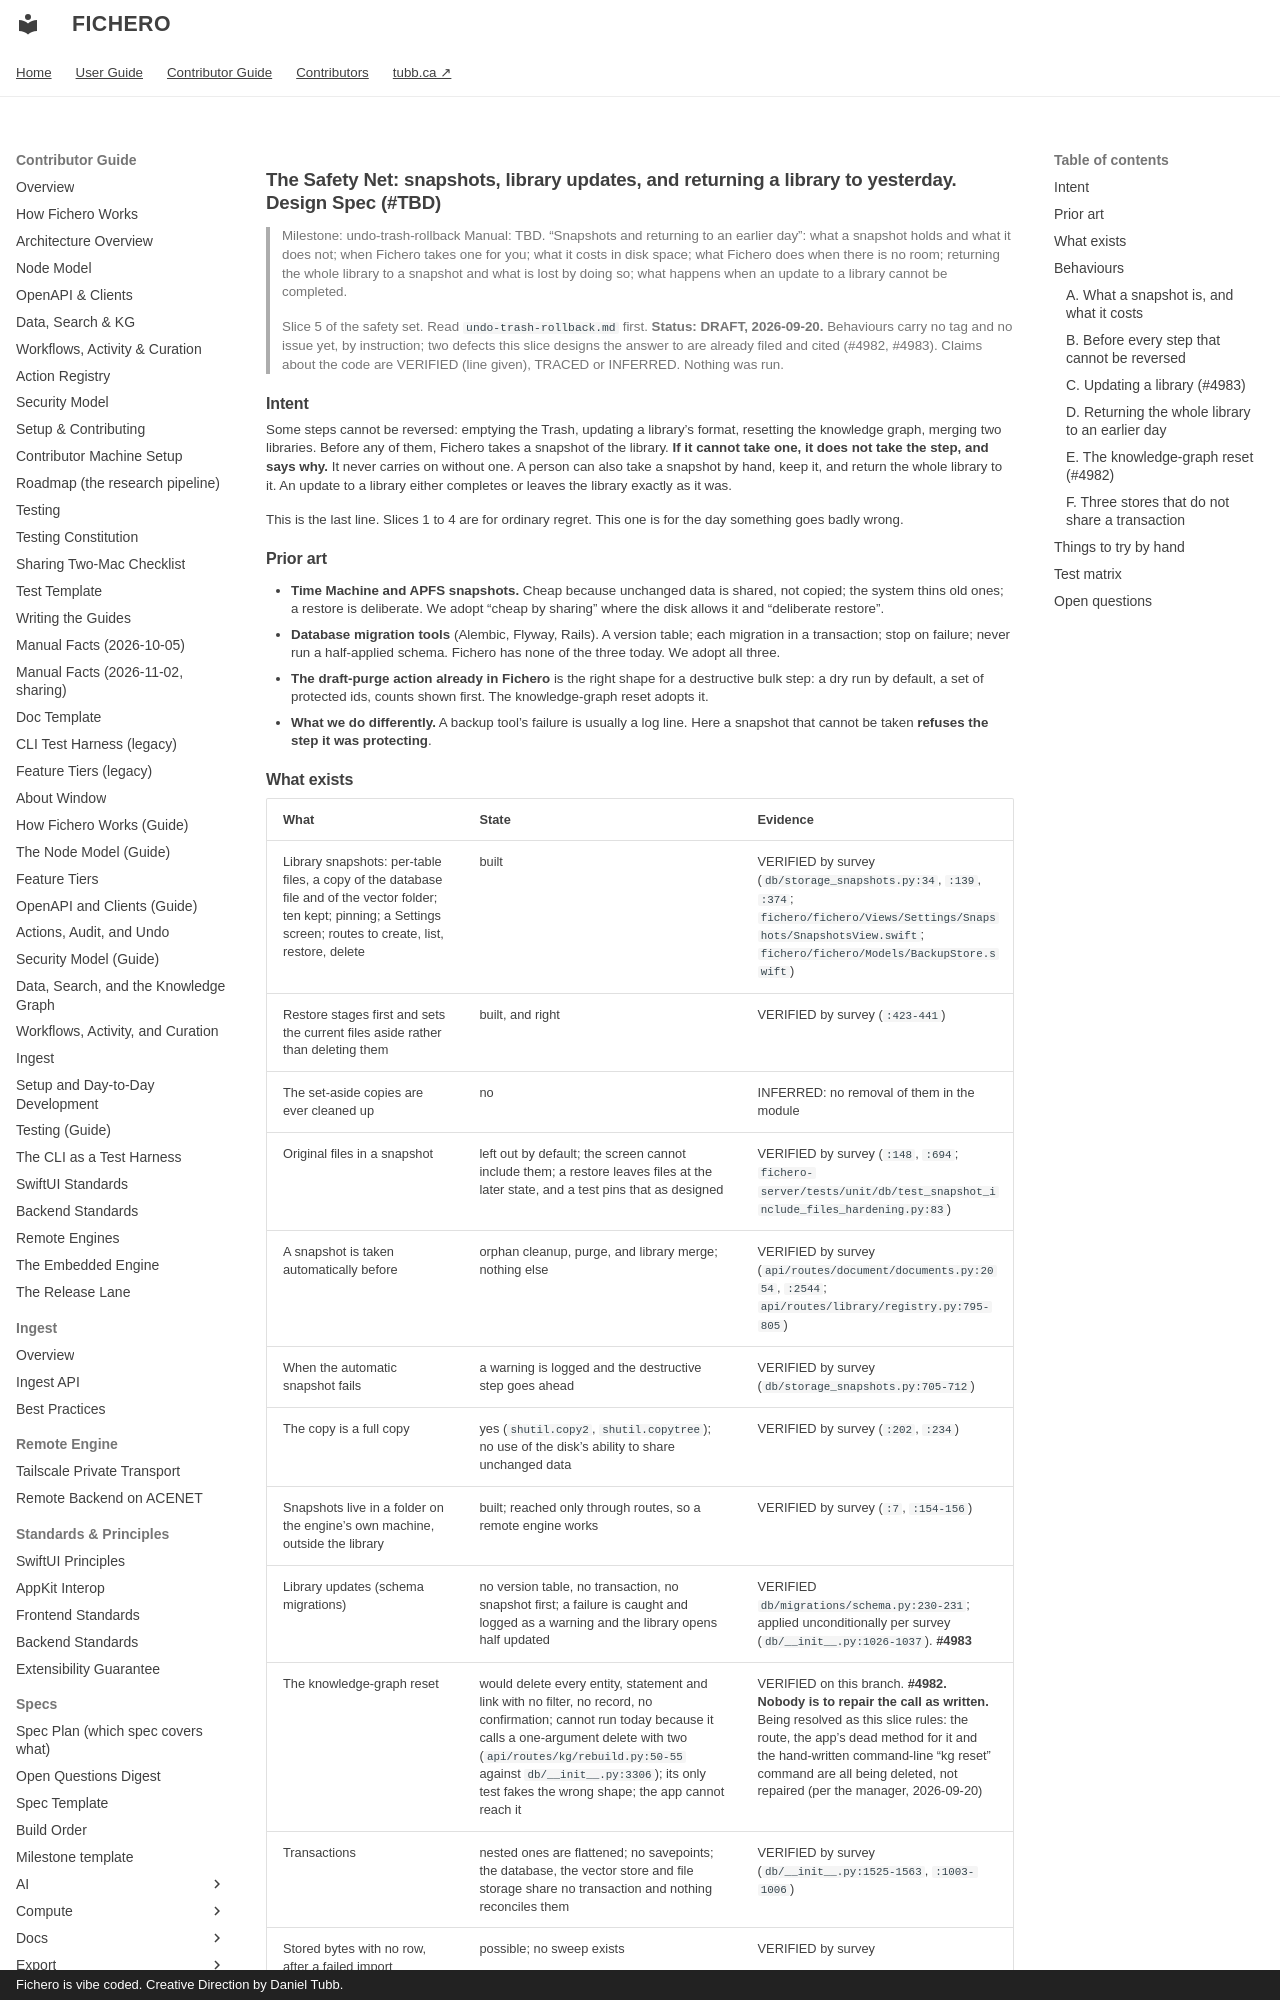

repository: dtubb/fichero · page: contributor_manual/specs/safety/safety-net/index.html · generator: mkdocs · copyright: Fichero is vibe coded. Creative Direction by Daniel Tubb.

# The Safety Net: snapshots, library updates, and returning a library to yesterday. Design Spec (#TBD)

> Milestone: undo-trash-rollback
> Manual: TBD. "Snapshots and returning to an earlier day": what a snapshot holds and what it
> does not; when Fichero takes one for you; what it costs in disk space; what Fichero does
> when there is no room; returning the whole library to a snapshot and what is lost by doing
> so; what happens when an update to a library cannot be completed.
>
> Slice 5 of the safety set. Read `undo-trash-rollback.md` first. **Status: DRAFT,
> 2026-09-20.** Behaviours carry no tag and no issue yet, by instruction; two defects this
> slice designs the answer to are already filed and cited (#4982, #4983). Claims about the code
> are VERIFIED (line given), TRACED or INFERRED. Nothing was run.

## Intent

Some steps cannot be reversed: emptying the Trash, updating a library's format, resetting the
knowledge graph, merging two libraries. Before any of them, Fichero takes a snapshot of the
library. **If it cannot take one, it does not take the step, and says why.** It never carries on
without one. A person can also take a snapshot by hand, keep it, and return the whole library to
it. An update to a library either completes or leaves the library exactly as it was.

This is the last line. Slices 1 to 4 are for ordinary regret. This one is for the day
something goes badly wrong.

## Prior art

- **Time Machine and APFS snapshots.** Cheap because unchanged data is shared, not copied; the
  system thins old ones; a restore is deliberate. We adopt "cheap by sharing" where the disk
  allows it and "deliberate restore".
- **Database migration tools** (Alembic, Flyway, Rails). A version table; each migration in a
  transaction; stop on failure; never run a half-applied schema. Fichero has none of the three
  today. We adopt all three.
- **The draft-purge action already in Fichero** is the right shape for a destructive bulk step:
  a dry run by default, a set of protected ids, counts shown first. The knowledge-graph reset
  adopts it.
- **What we do differently.** A backup tool's failure is usually a log line. Here a snapshot
  that cannot be taken **refuses the step it was protecting**.

## What exists

| What | State | Evidence |
| --- | --- | --- |
| Library snapshots: per-table files, a copy of the database file and of the vector folder; ten kept; pinning; a Settings screen; routes to create, list, restore, delete | built | VERIFIED by survey (`db/storage_snapshots.py:34`, `:139`, `:374`; `fichero/fichero/Views/Settings/Snapshots/SnapshotsView.swift`; `fichero/fichero/Models/BackupStore.swift`) |
| Restore stages first and sets the current files aside rather than deleting them | built, and right | VERIFIED by survey (`:423-441`) |
| The set-aside copies are ever cleaned up | no | INFERRED: no removal of them in the module |
| Original files in a snapshot | left out by default; the screen cannot include them; a restore leaves files at the later state, and a test pins that as designed | VERIFIED by survey (`:148`, `:694`; `fichero-server/tests/unit/db/test_snapshot_include_files_hardening.py:83`) |
| A snapshot is taken automatically before | orphan cleanup, purge, and library merge; nothing else | VERIFIED by survey (`api/routes/document/documents.py:2054`, `:2544`; `api/routes/library/registry.py:795-805`) |
| When the automatic snapshot fails | a warning is logged and the destructive step goes ahead | VERIFIED by survey (`db/storage_snapshots.py:705-712`) |
| The copy is a full copy | yes (`shutil.copy2`, `shutil.copytree`); no use of the disk's ability to share unchanged data | VERIFIED by survey (`:202`, `:234`) |
| Snapshots live in a folder on the engine's own machine, outside the library | built; reached only through routes, so a remote engine works | VERIFIED by survey (`:7`, `:154-156`) |
| Library updates (schema migrations) | no version table, no transaction, no snapshot first; a failure is caught and logged as a warning and the library opens half updated | VERIFIED `db/migrations/schema.py:230-231`; applied unconditionally per survey (`db/__init__.py:1026-1037`). **#4983** |
| The knowledge-graph reset | would delete every entity, statement and link with no filter, no record, no confirmation; cannot run today because it calls a one-argument delete with two (`api/routes/kg/rebuild.py:50-55` against `db/__init__.py:3306`); its only test fakes the wrong shape; the app cannot reach it | VERIFIED on this branch. **#4982. Nobody is to repair the call as written.** Being resolved as this slice rules: the route, the app's dead method for it and the hand-written command-line "kg reset" command are all being deleted, not repaired (per the manager, 2026-09-20) |
| Transactions | nested ones are flattened; no savepoints; the database, the vector store and file storage share no transaction and nothing reconciles them | VERIFIED by survey (`db/__init__.py:1525-1563`, `:1003-1006`) |
| Stored bytes with no row, after a failed import | possible; no sweep exists | VERIFIED by survey |
| Who may delete a snapshot | anyone who may write, including the snapshot that is the only way back from a purge | VERIFIED by survey (`security/authz.py:255-260`) |

## Behaviours
